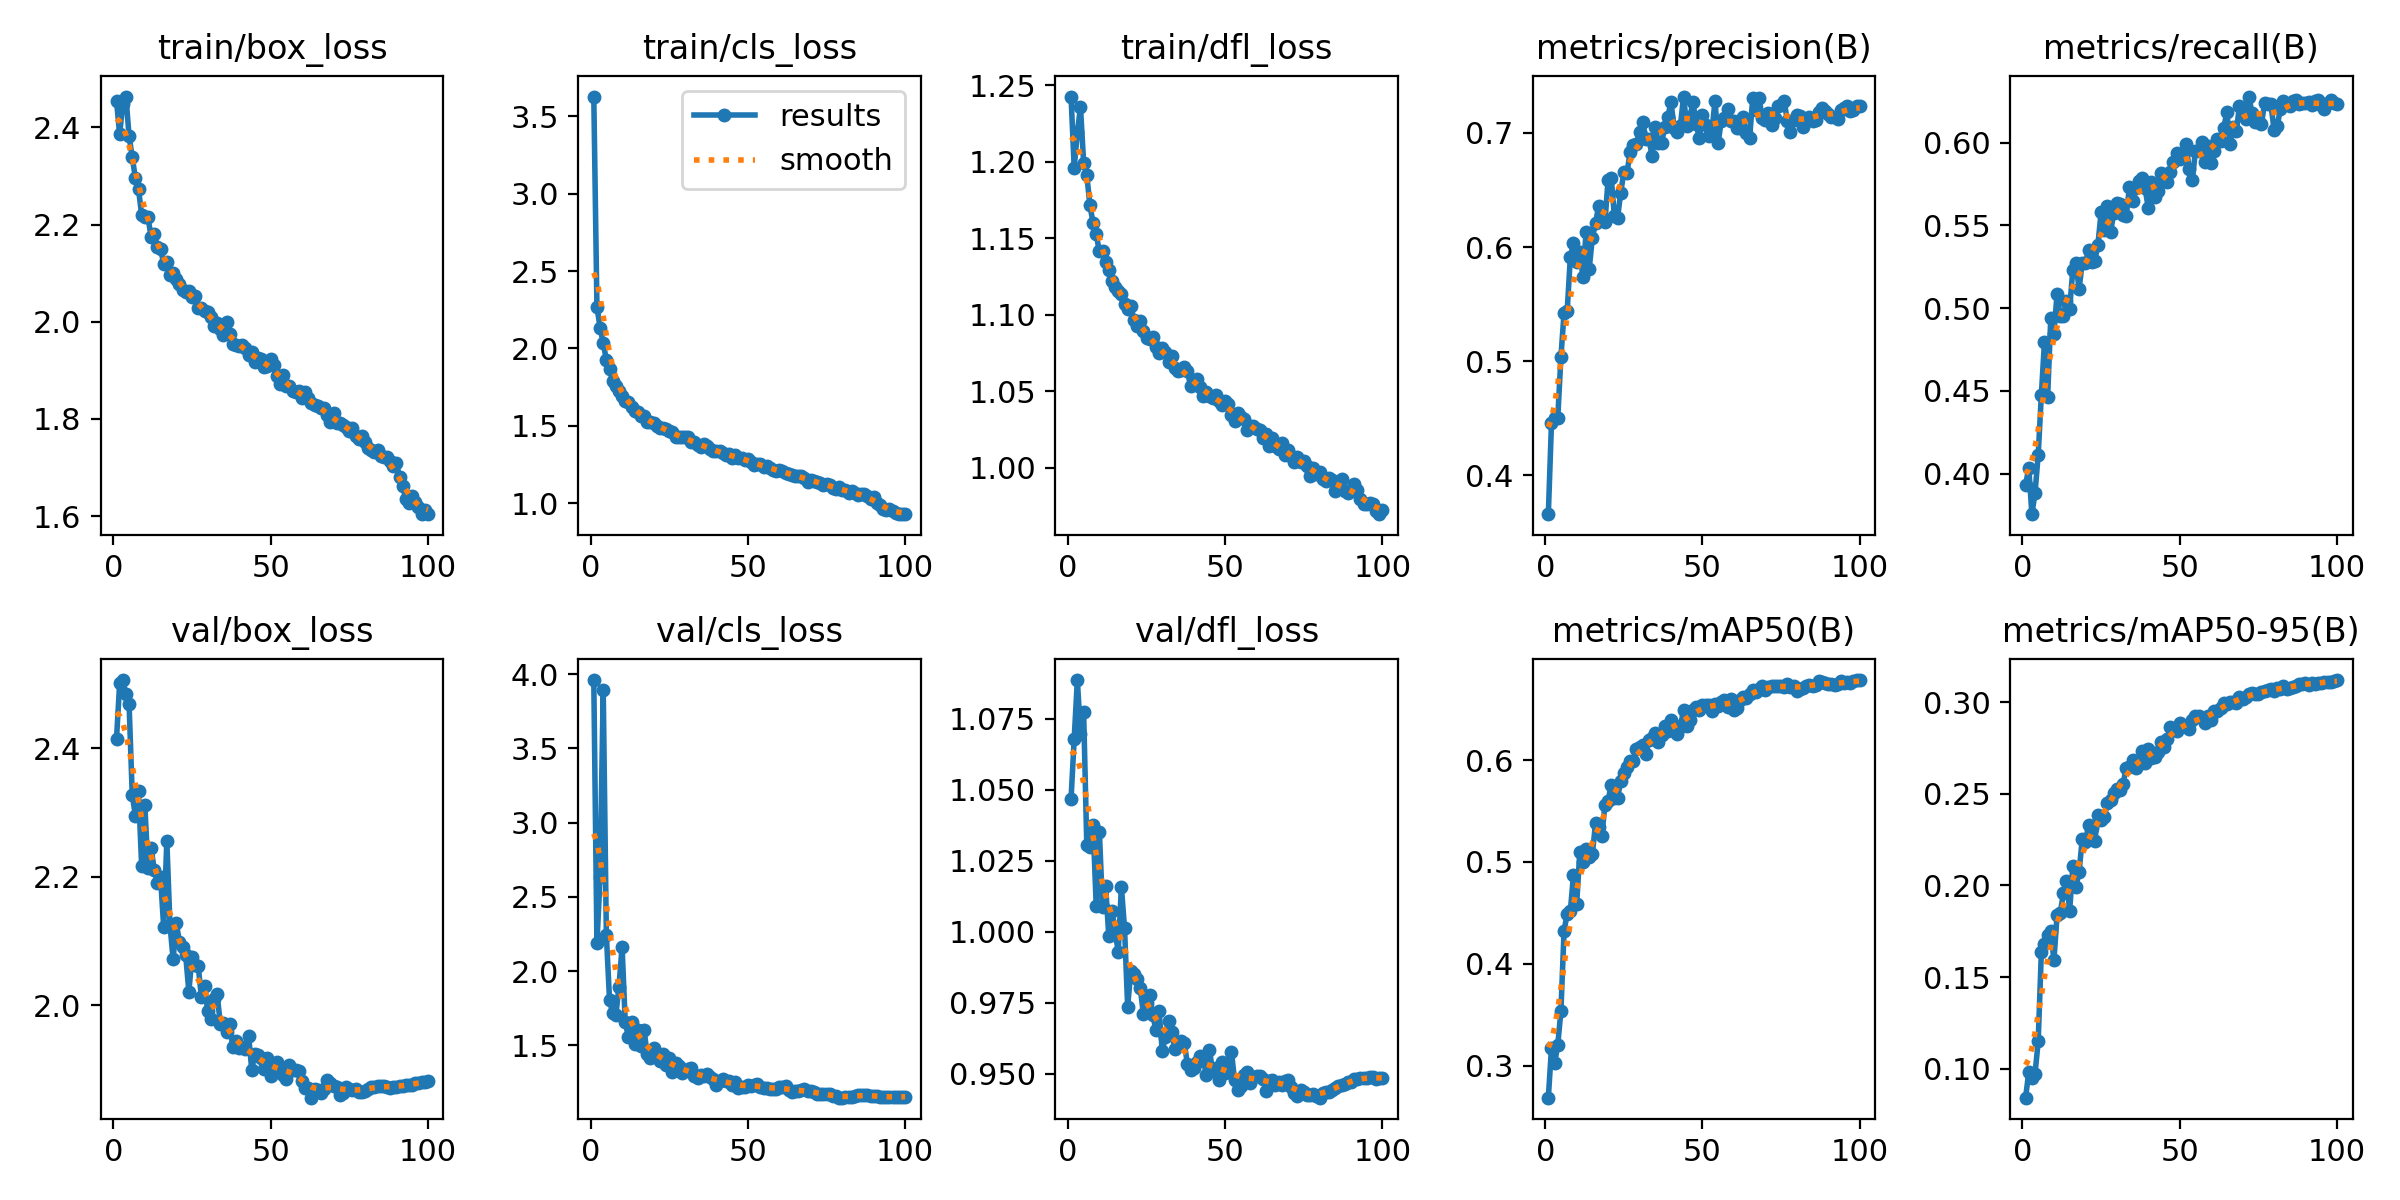

Source data for this figure (header and first rows):
epoch, train/box_loss, train/cls_loss, train/dfl_loss, metrics/precision(B), metrics/recall(B), metrics/mAP50(B), metrics/mAP50-95(B), val/box_loss, val/cls_loss, val/dfl_loss, lr/pg0, lr/pg1, lr/pg2
1, 2.455, 3.626, 1.242, 0.366, 0.393, 0.2689, 0.08424, 2.414, 3.961, 1.047, 0.003328, 0.003328, 0.003328
2, 2.386, 2.271, 1.196, 0.446, 0.4035, 0.3177, 0.09822, 2.501, 2.188, 1.068, 0.006595, 0.006595, 0.006595
3, 2.449, 2.133, 1.219, 0.4498, 0.3754, 0.3027, 0.09474, 2.506, 2.634, 1.089, 0.009797, 0.009797, 0.009797
4, 2.464, 2.037, 1.235, 0.4503, 0.3884, 0.3207, 0.09735, 2.484, 3.893, 1.069, 0.009703, 0.009703, 0.009703
5, 2.382, 1.925, 1.199, 0.5035, 0.4112, 0.3539, 0.1149, 2.468, 2.243, 1.077, 0.009604, 0.009604, 0.009604
6, 2.34, 1.869, 1.191, 0.5424, 0.4474, 0.4326, 0.1634, 2.328, 1.809, 1.031, 0.009505, 0.009505, 0.009505
7, 2.295, 1.79, 1.171, 0.5443, 0.4798, 0.4492, 0.1681, 2.294, 1.716, 1.03, 0.009406, 0.009406, 0.009406
8, 2.273, 1.755, 1.16, 0.591, 0.4461, 0.4517, 0.1727, 2.333, 1.702, 1.038, 0.009307, 0.009307, 0.009307
9, 2.219, 1.723, 1.152, 0.6032, 0.494, 0.4876, 0.1753, 2.216, 1.896, 1.009, 0.009208, 0.009208, 0.009208
10, 2.215, 1.694, 1.141, 0.5865, 0.4844, 0.4586, 0.1591, 2.312, 2.166, 1.035, 0.009109, 0.009109, 0.009109
11, 2.215, 1.664, 1.141, 0.5953, 0.5087, 0.5094, 0.1837, 2.213, 1.656, 1.009, 0.00901, 0.00901, 0.00901
12, 2.175, 1.652, 1.135, 0.5738, 0.4952, 0.5002, 0.1847, 2.245, 1.558, 1.016, 0.008911, 0.008911, 0.008911
13, 2.181, 1.623, 1.129, 0.6131, 0.4955, 0.5125, 0.1956, 2.211, 1.661, 0.9984, 0.008812, 0.008812, 0.008812
14, 2.154, 1.599, 1.122, 0.581, 0.5045, 0.5047, 0.2026, 2.191, 1.513, 1.008, 0.008713, 0.008713, 0.008713
15, 2.15, 1.588, 1.118, 0.6081, 0.4995, 0.5077, 0.1861, 2.199, 1.601, 1, 0.008614, 0.008614, 0.008614
16, 2.12, 1.566, 1.116, 0.6208, 0.523, 0.538, 0.2103, 2.122, 1.498, 0.993, 0.008515, 0.008515, 0.008515
17, 2.123, 1.565, 1.114, 0.6361, 0.527, 0.5345, 0.1993, 2.256, 1.602, 1.016, 0.008416, 0.008416, 0.008416
18, 2.097, 1.524, 1.107, 0.624, 0.5116, 0.5254, 0.2073, 2.125, 1.44, 1.001, 0.008317, 0.008317, 0.008317
19, 2.1, 1.522, 1.104, 0.6217, 0.5273, 0.5561, 0.2251, 2.072, 1.416, 0.9737, 0.008218, 0.008218, 0.008218
20, 2.088, 1.52, 1.105, 0.6589, 0.5271, 0.5601, 0.2237, 2.128, 1.484, 0.9863, 0.008119, 0.008119, 0.008119
21, 2.079, 1.498, 1.097, 0.6604, 0.5349, 0.5757, 0.2329, 2.099, 1.429, 0.9851, 0.00802, 0.00802, 0.00802
22, 2.066, 1.484, 1.093, 0.6273, 0.5279, 0.5632, 0.231, 2.091, 1.395, 0.9835, 0.007921, 0.007921, 0.007921
23, 2.06, 1.489, 1.096, 0.6251, 0.5286, 0.5625, 0.2242, 2.078, 1.441, 0.9803, 0.007822, 0.007822, 0.007822
24, 2.064, 1.479, 1.089, 0.6474, 0.5384, 0.5791, 0.2385, 2.021, 1.371, 0.9711, 0.007723, 0.007723, 0.007723
25, 2.051, 1.465, 1.085, 0.6653, 0.5579, 0.587, 0.2359, 2.075, 1.417, 0.9751, 0.007624, 0.007624, 0.007624
26, 2.053, 1.462, 1.084, 0.6644, 0.5471, 0.5927, 0.2371, 2.062, 1.324, 0.9777, 0.007525, 0.007525, 0.007525
27, 2.029, 1.426, 1.085, 0.6834, 0.5616, 0.599, 0.2452, 2.061, 1.379, 0.9707, 0.007426, 0.007426, 0.007426
28, 2.029, 1.431, 1.079, 0.689, 0.5458, 0.5988, 0.2465, 2.012, 1.361, 0.9655, 0.007327, 0.007327, 0.007327
29, 2.022, 1.429, 1.075, 0.6905, 0.5573, 0.6103, 0.2502, 2.031, 1.316, 0.972, 0.007228, 0.007228, 0.007228
30, 2.02, 1.429, 1.078, 0.7011, 0.5635, 0.6128, 0.2525, 1.991, 1.325, 0.9581, 0.007129, 0.007129, 0.007129
31, 2.011, 1.425, 1.076, 0.7095, 0.5628, 0.6146, 0.2518, 1.979, 1.339, 0.9631, 0.00703, 0.00703, 0.00703
32, 1.991, 1.398, 1.069, 0.6945, 0.5563, 0.6057, 0.2554, 2.01, 1.349, 0.9688, 0.006931, 0.006931, 0.006931
33, 1.998, 1.399, 1.073, 0.6943, 0.5557, 0.6199, 0.2642, 2.017, 1.291, 0.9646, 0.006832, 0.006832, 0.006832
34, 1.986, 1.377, 1.065, 0.6798, 0.573, 0.6217, 0.2644, 1.972, 1.283, 0.9588, 0.006733, 0.006733, 0.006733
35, 1.974, 1.362, 1.063, 0.7052, 0.565, 0.6266, 0.2682, 1.972, 1.302, 0.9609, 0.006634, 0.006634, 0.006634
36, 1.999, 1.38, 1.064, 0.6912, 0.5724, 0.6176, 0.2641, 1.958, 1.295, 0.9616, 0.006535, 0.006535, 0.006535
37, 1.976, 1.371, 1.066, 0.6908, 0.5767, 0.6248, 0.2661, 1.972, 1.307, 0.9609, 0.006436, 0.006436, 0.006436
38, 1.954, 1.351, 1.063, 0.7054, 0.5789, 0.6334, 0.2735, 1.935, 1.29, 0.9535, 0.006337, 0.006337, 0.006337
39, 1.953, 1.338, 1.054, 0.7141, 0.5724, 0.6285, 0.2669, 1.945, 1.276, 0.9514, 0.006238, 0.006238, 0.006238
40, 1.95, 1.339, 1.055, 0.7268, 0.5607, 0.6389, 0.2746, 1.934, 1.231, 0.9521, 0.006139, 0.006139, 0.006139
41, 1.952, 1.336, 1.058, 0.7044, 0.5761, 0.634, 0.2694, 1.936, 1.26, 0.9541, 0.00604, 0.00604, 0.00604
42, 1.946, 1.324, 1.052, 0.7006, 0.5675, 0.6251, 0.2701, 1.932, 1.272, 0.9561, 0.005941, 0.005941, 0.005941
43, 1.931, 1.311, 1.047, 0.7064, 0.5706, 0.6328, 0.2728, 1.953, 1.259, 0.9554, 0.005842, 0.005842, 0.005842
44, 1.938, 1.315, 1.05, 0.7318, 0.582, 0.6491, 0.278, 1.9, 1.26, 0.9497, 0.005743, 0.005743, 0.005743
45, 1.917, 1.294, 1.047, 0.7062, 0.5781, 0.6334, 0.2753, 1.925, 1.233, 0.9584, 0.005644, 0.005644, 0.005644
46, 1.925, 1.314, 1.046, 0.714, 0.5765, 0.6395, 0.2797, 1.923, 1.251, 0.9511, 0.005545, 0.005545, 0.005545
47, 1.923, 1.291, 1.048, 0.7267, 0.5823, 0.6489, 0.2862, 1.918, 1.21, 0.952, 0.005446, 0.005446, 0.005446
48, 1.908, 1.296, 1.044, 0.7079, 0.5885, 0.6517, 0.2851, 1.901, 1.217, 0.9478, 0.005347, 0.005347, 0.005347
49, 1.91, 1.278, 1.041, 0.6955, 0.5937, 0.649, 0.2842, 1.919, 1.223, 0.9541, 0.005248, 0.005248, 0.005248
50, 1.923, 1.284, 1.044, 0.7155, 0.5903, 0.6537, 0.2885, 1.89, 1.232, 0.9503, 0.005149, 0.005149, 0.005149
51, 1.911, 1.268, 1.042, 0.7065, 0.5928, 0.6536, 0.2871, 1.908, 1.23, 0.9516, 0.00505, 0.00505, 0.00505
52, 1.889, 1.25, 1.034, 0.6976, 0.5993, 0.6539, 0.2869, 1.911, 1.236, 0.9577, 0.004951, 0.004951, 0.004951
53, 1.872, 1.253, 1.031, 0.7007, 0.584, 0.6479, 0.2854, 1.901, 1.242, 0.9477, 0.004852, 0.004852, 0.004852
54, 1.89, 1.253, 1.036, 0.7282, 0.5773, 0.6554, 0.2903, 1.891, 1.222, 0.9442, 0.004753, 0.004753, 0.004753
55, 1.869, 1.232, 1.034, 0.6912, 0.5951, 0.6527, 0.2922, 1.885, 1.216, 0.9457, 0.004654, 0.004654, 0.004654
56, 1.869, 1.24, 1.032, 0.7108, 0.5949, 0.6565, 0.2922, 1.908, 1.215, 0.9496, 0.004555, 0.004555, 0.004555
57, 1.857, 1.229, 1.025, 0.7127, 0.6005, 0.6592, 0.2914, 1.9, 1.209, 0.9506, 0.004456, 0.004456, 0.004456
58, 1.855, 1.215, 1.027, 0.7206, 0.5881, 0.6522, 0.2885, 1.9, 1.204, 0.9469, 0.004357, 0.004357, 0.004357
59, 1.857, 1.211, 1.027, 0.7108, 0.5978, 0.6596, 0.2925, 1.898, 1.204, 0.949, 0.004258, 0.004258, 0.004258
60, 1.844, 1.218, 1.025, 0.7107, 0.5878, 0.6494, 0.2902, 1.883, 1.221, 0.9494, 0.004159, 0.004159, 0.004159
... 40 more rows
